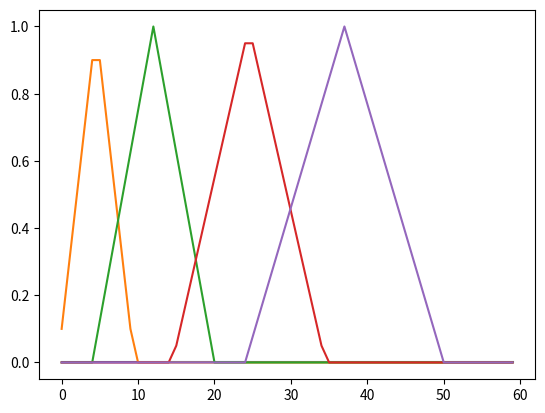

Write Python code to recreate this figure.
import numpy as np
import matplotlib.pyplot as plt
from scipy.signal.windows import triang

zeros = np.zeros(60)
t1 = zeros.copy()
t1[0:10] = triang(10)
t2 = zeros.copy()
t2[5:20] = triang(15)
t3 = zeros.copy()
t3[15:35] = triang(20)
t4 = zeros.copy()
t4[25:50] = triang(25)

plt.plot(np.arange(60),zeros)
plt.plot(t1)
plt.plot(t2)
plt.plot(t3)
plt.plot(t4)
plt.show()
